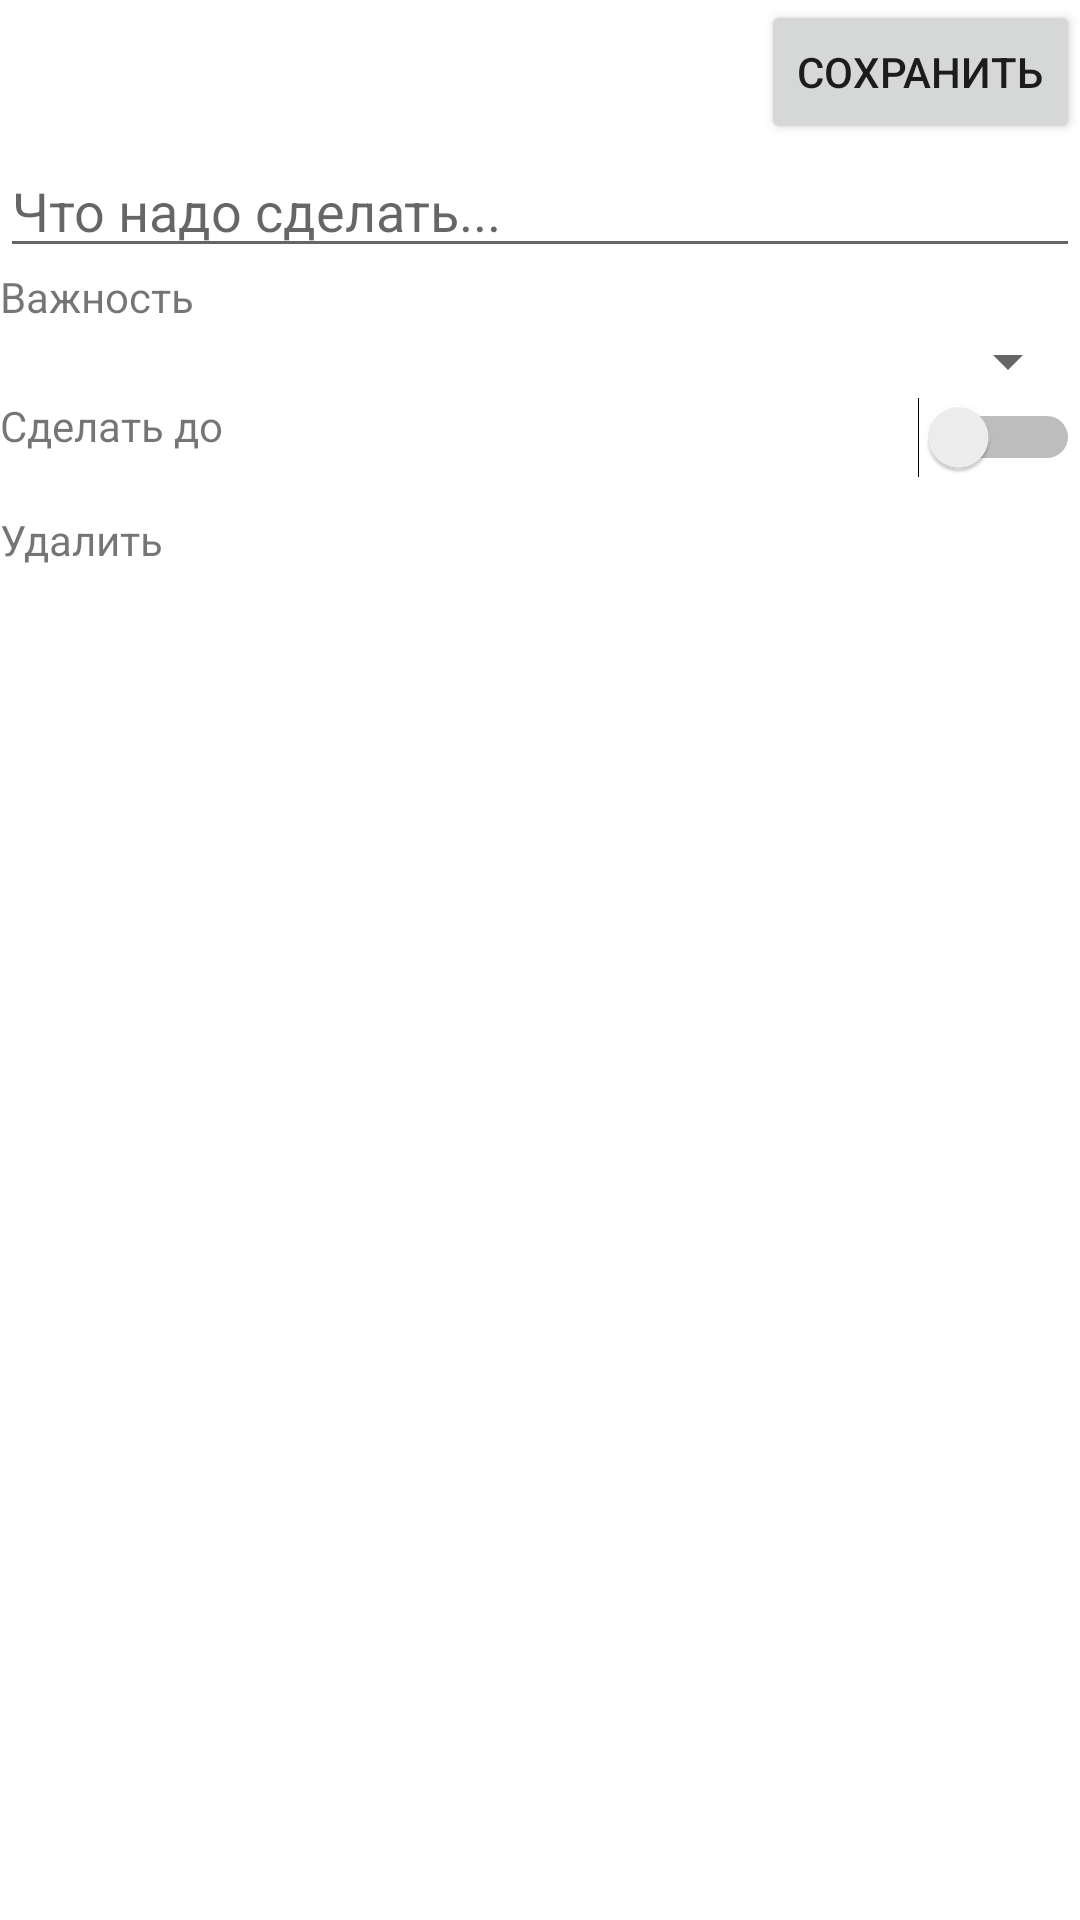

Here is an Android app screen rendered from its layout file. Give the layout XML and the strings, colors and styles it references.
<!-- AndroidManifest.xml: application theme Theme.View_homework -->
<!-- res/layout/fragment_new_or_edit_todo_item.xml -->
<?xml version="1.0" encoding="utf-8"?>
<androidx.constraintlayout.widget.ConstraintLayout xmlns:android="http://schemas.android.com/apk/res/android"
    xmlns:app="http://schemas.android.com/apk/res-auto"
    xmlns:tools="http://schemas.android.com/tools"
    android:layout_width="match_parent"
    android:layout_height="match_parent"
    tools:context=".NewOrEditTodoItemFragment">

    <ImageView
        android:id="@+id/close_editinig_button"
        android:layout_width="wrap_content"
        android:layout_height="wrap_content"
        android:src="@drawable/ic_action_close_page"
        app:layout_constraintStart_toStartOf="parent"
        app:layout_constraintTop_toTopOf="parent"></ImageView>

    <Button
        android:id="@+id/save_editing_button"
        android:layout_width="wrap_content"
        android:layout_height="wrap_content"
        android:text="@string/save_button"
        app:layout_constraintEnd_toEndOf="parent"
        app:layout_constraintTop_toTopOf="parent"></Button>

    <EditText
        android:id="@+id/todo_text_edittext"
        android:layout_width="match_parent"
        android:layout_height="wrap_content"
        android:hint="@string/todo_edittext_hint"
        app:layout_constraintStart_toStartOf="parent"
        app:layout_constraintTop_toBottomOf="@+id/save_editing_button"></EditText>

    <TextView
        android:id="@+id/importance_textview"
        android:layout_width="wrap_content"
        android:layout_height="wrap_content"
        android:text="@string/todo_importance_header"
        app:layout_constraintStart_toStartOf="parent"
        app:layout_constraintTop_toBottomOf="@+id/todo_text_edittext"></TextView>

    <Spinner
        android:id="@+id/importance_spinner"
        android:layout_width="match_parent"
        android:layout_height="wrap_content"
        app:layout_constraintStart_toStartOf="parent"
        app:layout_constraintTop_toBottomOf="@+id/importance_textview"></Spinner>

    <TextView
        android:id="@+id/deadline_textview_header"
        android:layout_width="match_parent"
        android:layout_height="wrap_content"
        android:text="@string/todo_deadline_header"
        app:layout_constraintStart_toStartOf="parent"
        app:layout_constraintTop_toBottomOf="@+id/importance_spinner"></TextView>

    <Switch
        android:id="@+id/deadline_switch"
        android:layout_width="wrap_content"
        android:layout_height="wrap_content"

        app:layout_constraintEnd_toEndOf="parent"
        app:layout_constraintTop_toBottomOf="@+id/importance_spinner"></Switch>

    <TextView
        android:id="@+id/deadline_textview_text"
        android:layout_width="match_parent"
        android:layout_height="wrap_content"
        app:layout_constraintStart_toStartOf="parent"
        app:layout_constraintTop_toBottomOf="@+id/deadline_textview_header"
        ></TextView>

    <ImageView
        android:id="@+id/delete_imageview"
        android:layout_width="wrap_content"
        android:layout_height="wrap_content"
        android:src="@drawable/ic_action_delete_todoitem"
        app:layout_constraintStart_toStartOf="parent"
        app:layout_constraintTop_toBottomOf="@+id/deadline_textview_text"
        ></ImageView>

    <TextView
        android:id="@+id/delete_textview"
        android:layout_width="wrap_content"
        android:layout_height="wrap_content"
        android:text="@string/todo_delete_button"
        app:layout_constraintStart_toEndOf="@+id/delete_imageview"
        app:layout_constraintTop_toBottomOf="@+id/deadline_textview_text"></TextView>

</androidx.constraintlayout.widget.ConstraintLayout>
<!-- resources referenced by this layout -->
<resources>
  <string name="save_button">сохранить</string>
  <string name="todo_deadline_header">Сделать до</string>
  <string name="todo_delete_button">Удалить</string>
  <string name="todo_edittext_hint">Что надо сделать...</string>
  <string name="todo_importance_header">Важность</string>
  <style name="Theme.View_homework" parent="Theme.MaterialComponents.DayNight.DarkActionBar">
          
          <item name="colorPrimary">@color/purple_500</item>
          <item name="colorPrimaryVariant">@color/purple_700</item>
          <item name="colorOnPrimary">@color/white</item>
          
          <item name="colorSecondary">@color/teal_200</item>
          <item name="colorSecondaryVariant">@color/teal_700</item>
          <item name="colorOnSecondary">@color/black</item>
          
          <item name="android:statusBarColor" tools:targetApi="l">?attr/colorPrimaryVariant</item>
          
      </style>
  <color name="purple_500">#FF6200EE</color>
  <color name="purple_700">#FF3700B3</color>
  <color name="white">#FFFFFFFF</color>
  <color name="teal_200">#FF03DAC5</color>
  <color name="teal_700">#FF018786</color>
  <color name="black">#FF000000</color>
</resources>
